Run: headless pygame with SDL's dummy video driver; simulated clock (each Clock.tick advances the game by its frame time, no real sleeping); random seed 0; keys injected as events and as key.get_pressed() state; no mouse input.
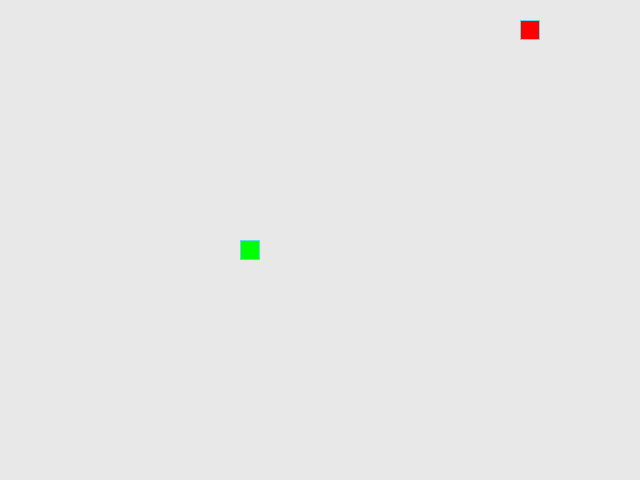
Frame 1 of 4 · flips 1–60 · no input
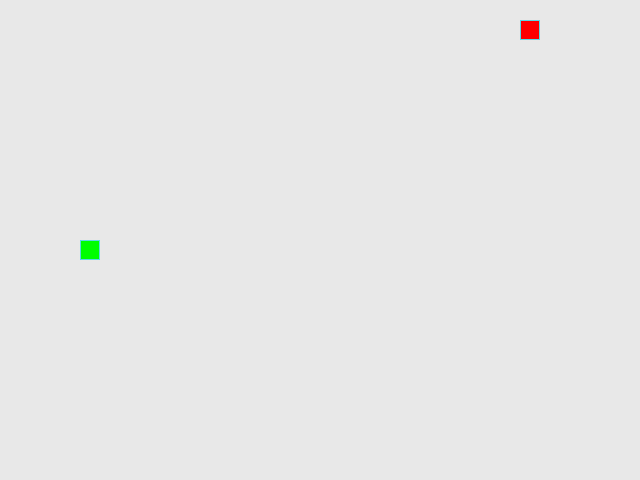
Frame 2 of 4 · flips 61–180 · tapped SPACE, RETURN · held RIGHT (→), D
Frame 3 of 4 · flips 181–300 · held DOWN (↓), S · screen unchanged from frame 2, image omitted
Frame 4 of 4 · flips 301–420 · held LEFT (←), A, UP (↑), W · screen unchanged from frame 3, image omitted

The pygame program that drew these frames:

from random import choice, randint

import pygame as pg

# Константы для размеров
CELL_SIZE = 20
GRID_WIDTH, GRID_HEIGHT = 32, 24
SCREEN_WIDTH, SCREEN_HEIGHT = GRID_WIDTH * CELL_SIZE, GRID_HEIGHT * CELL_SIZE

# Цвета 
DESK_BG_COLOR = (232, 232, 232)
APPLE_BG_COLOR = (255, 0, 0)
APPLE_FG_COLOR = (93, 216, 228)
SNAKE_BG_COLOR = (0, 255, 0)
SNAKE_FG_COLOR = (93, 216, 228)

# Направления движения
UP = (0, -1)
DOWN = (0, 1)
LEFT = (-1, 0)
RIGHT = (1, 0)
TURNS = { # Повороты (клавиша, старое направление) -> новое направление
    (pg.K_UP,     DOWN): DOWN,
    (pg.K_UP,       UP): UP,
    (pg.K_UP,     LEFT): UP,
    (pg.K_UP,    RIGHT): UP,
    
    (pg.K_DOWN,   DOWN): DOWN,
    (pg.K_DOWN,     UP): UP,
    (pg.K_DOWN,   LEFT): DOWN,
    (pg.K_DOWN,  RIGHT): DOWN,
    
    (pg.K_LEFT,   DOWN): LEFT,
    (pg.K_LEFT,     UP): LEFT,
    (pg.K_LEFT,   LEFT): LEFT,
    (pg.K_LEFT,  RIGHT): RIGHT,
    
    (pg.K_RIGHT,  DOWN): RIGHT,
    (pg.K_RIGHT,    UP): RIGHT,
    (pg.K_RIGHT,  LEFT): LEFT,
    (pg.K_RIGHT, RIGHT): RIGHT,
}

CLOCK_FRAMERATE_MILLISECONDS = 10


class GameObject:
    """
    Базовый класс для игровых объектов.
    """
    def __init__(self, bg_color, fg_color):
        """Инициализация базового игрового объекта."""
        self.bg_color = bg_color
        self.fg_color = fg_color
        self.position = ((SCREEN_WIDTH // 2), (SCREEN_HEIGHT // 2))

    def free_cell(self, surface, position):
        pg.draw.rect(surface, DESK_BG_COLOR, pg.Rect(position, (CELL_SIZE, CELL_SIZE)))
    
    def draw_cell(self, surface, position):
        rect = pg.Rect(position, (CELL_SIZE, CELL_SIZE))
        pg.draw.rect(surface, self.bg_color, rect)
        pg.draw.rect(surface, self.fg_color, rect, 1)
    
    def draw(self, surface):
        """Метод для отрисовки объекта. Переопределяется в подклассах."""
        pass


class Snake(GameObject):
    """
    Класс для представления змейки в игре.
    """
    def __init__(self, bg_color=SNAKE_BG_COLOR, fg_color=SNAKE_FG_COLOR):
        """Инициализация змейки."""
        super().__init__(bg_color, fg_color)
        self.length = 1
        self.positions = [self.position]
        self.last = None
        self.direction = choice([UP, DOWN, LEFT, RIGHT])

    def get_head_position(self):
        """Получение позиции головы змейки."""
        return self.positions[0]

    def move(self):
        """Пересчет позиций на один шаг."""
        head = self.get_head_position()
        x, y = self.direction
        new = (
            ((head[0] + (x * CELL_SIZE)) % SCREEN_WIDTH),
            (head[1] + (y * CELL_SIZE)) % SCREEN_HEIGHT
        )
        self.positions.insert(0, new)
        self.last = (
            self.positions.pop() 
        if len(self.positions) > self.length else 
            None
        )

    def reset(self):
        """Сброс змейки к начальному состоянию после столкновения."""
        self.length = 1
        self.positions = [self.position]
        self.direction = choice([UP, DOWN, LEFT, RIGHT])

    def draw(self, surface):
        """
        Отрисовка змейки на игровом поле.

        Args:
            surface: поверхность для отрисовки (pg.Surface).
        """
        # Отрисовка головы змейки
        self.draw_cell(surface, self.positions[0])
        # Затирание последнего сегмента
        if self.last:
            self.free_cell(surface, self.last)

    def update_direction(self, next_direction):
        """Обновление направления движения змейки, если оно было изменено."""
        self.direction = next_direction


class Apple(GameObject):
    """
    Класс для представления яблока в игре.
    """
    def __init__(self, snake, bg_color=APPLE_BG_COLOR, fg_color=APPLE_FG_COLOR):
        """Инициализация яблока."""
        super().__init__(bg_color, fg_color)
        self.randomize_position(snake)

    def randomize_position(self, snake):
        """Случайное размещение яблока на игровом поле."""
        while self.position in snake.positions:
            self.position = (
                randint(0, GRID_WIDTH - 1) * CELL_SIZE,
                randint(0, GRID_HEIGHT - 1) * CELL_SIZE
            )

    def draw(self, surface):
        """
        Отрисовка яблока на игровом поле.

        Args:
            surface: поверхность для отрисовки (pg.Surface).
        """
        self.draw_cell(surface, self.position)


def handle_keys(snake):
    """Обработка нажатий клавиш."""
    for event in pg.event.get():
        if event.type != pg.KEYDOWN:
            continue
        # Выход из игры
        if event.key == pg.K_ESCAPE:
            return False
         # Изменение направлеения
        if event.key in (pg.K_UP, pg.K_DOWN, pg.K_LEFT, pg.K_RIGHT):
            snake.update_direction(TURNS[(event.key, snake.direction)])
    return True


def main():
    """Главная функция для запуска игры."""
    # Инициализация PyGame
    pg.init()
    pg.display.set_caption('Змейка. Выход: Esc') # Заголовок окна
    screen = pg.display.set_mode((SCREEN_WIDTH, SCREEN_HEIGHT), 0, 32)
    screen.fill(DESK_BG_COLOR)

    snake = Snake()
    apple = Apple(snake)
    apple.draw(screen)

    clock = pg.time.Clock()
    while True:
        clock.tick(CLOCK_FRAMERATE_MILLISECONDS)
        if not handle_keys(snake): 
            break

        snake.move()
        # Проверка на столкновение с яблоком
        if snake.get_head_position() == apple.position:
            snake.length += 1
            apple.randomize_position(snake)
            apple.draw(screen)

        # Проверка на столкновение с самим собой
        if snake.get_head_position() in snake.positions[1:]:
            snake.reset()
            screen.fill(DESK_BG_COLOR)
            apple.draw(screen)
        snake.draw(screen)

        pg.display.update()


if __name__ == '__main__':
    main()
